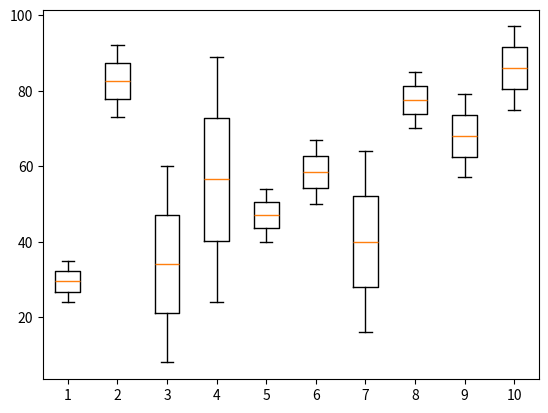

This chart was generated by the following Python code:
import numpy as np
import pandas as pd
import matplotlib.pyplot as plt
import seaborn as sns

array =  np.random.randint(0,100,20).reshape(2,10)
print(array)

plt.boxplot(array)
plt.show()